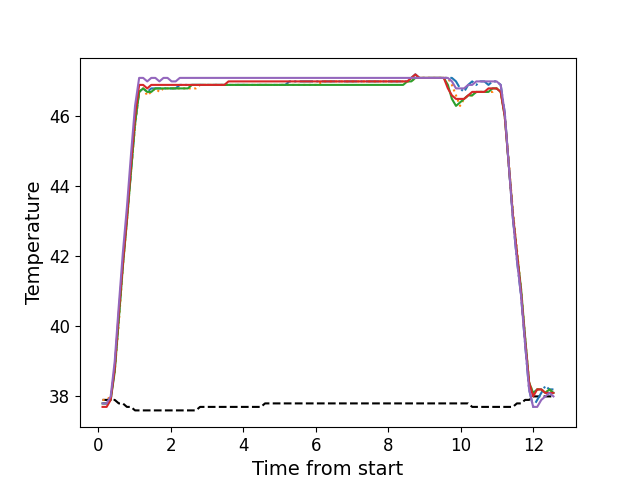

Data behind this chart, as committed beside it:
, times, neutral, z1, z2, z3, z4, z5
0, 0.112, 37.9, 37.8, 37.9, 37.8, 37.7, 37.8
1, 0.2249, 37.9, 37.8, 37.9, 37.8, 37.7, 37.8
2, 0.3364, 37.9, 37.9, 38.0, 37.9, 37.9, 38.0
3, 0.4474, 37.9, 38.8, 38.7, 38.7, 38.8, 39.0
4, 0.5607, 37.8, 40.3, 40.1, 40.2, 40.4, 40.6
5, 0.6717, 37.8, 41.8, 41.7, 41.7, 41.8, 42.1
6, 0.7837, 37.7, 43.1, 43.0, 43.0, 43.1, 43.4
7, 0.8957, 37.7, 44.4, 44.4, 44.4, 44.6, 44.9
8, 1.008, 37.6, 45.8, 45.7, 45.8, 46.0, 46.3
9, 1.122, 37.6, 46.7, 46.7, 46.7, 46.9, 47.1
10, 1.232, 37.6, 46.8, 46.8, 46.8, 46.9, 47.1
11, 1.345, 37.6, 46.7, 46.6, 46.7, 46.8, 47.0
12, 1.456, 37.6, 46.8, 46.7, 46.7, 46.9, 47.1
13, 1.569, 37.6, 46.8, 46.8, 46.8, 46.9, 47.1
14, 1.681, 37.6, 46.8, 46.7, 46.8, 46.9, 47.0
15, 1.793, 37.6, 46.8, 46.8, 46.8, 46.9, 47.1
16, 1.905, 37.6, 46.8, 46.8, 46.8, 46.9, 47.1
17, 2.017, 37.6, 46.8, 46.8, 46.8, 46.9, 47.0
18, 2.13, 37.6, 46.8, 46.8, 46.8, 46.9, 47.0
19, 2.242, 37.6, 46.9, 46.8, 46.8, 46.9, 47.1
20, 2.353, 37.6, 46.9, 46.8, 46.8, 46.9, 47.1
21, 2.465, 37.6, 46.9, 46.8, 46.8, 46.9, 47.1
22, 2.577, 37.6, 46.9, 46.8, 46.9, 46.9, 47.1
23, 2.689, 37.6, 46.9, 46.8, 46.9, 46.9, 47.1
24, 2.802, 37.7, 46.9, 46.9, 46.9, 46.9, 47.1
25, 2.914, 37.7, 46.9, 46.9, 46.9, 46.9, 47.1
26, 3.025, 37.7, 46.9, 46.9, 46.9, 46.9, 47.1
27, 3.141, 37.7, 46.9, 46.9, 46.9, 46.9, 47.1
28, 3.249, 37.7, 46.9, 46.9, 46.9, 46.9, 47.1
29, 3.361, 37.7, 46.9, 46.9, 46.9, 46.9, 47.1
30, 3.473, 37.7, 46.9, 46.9, 46.9, 46.9, 47.1
31, 3.585, 37.7, 46.9, 46.9, 46.9, 47.0, 47.1
32, 3.697, 37.7, 46.9, 46.9, 46.9, 47.0, 47.1
33, 3.809, 37.7, 46.9, 46.9, 46.9, 47.0, 47.1
34, 3.921, 37.7, 46.9, 46.9, 46.9, 47.0, 47.1
35, 4.034, 37.7, 46.9, 46.9, 46.9, 47.0, 47.1
36, 4.146, 37.7, 46.9, 46.9, 46.9, 47.0, 47.1
37, 4.258, 37.7, 46.9, 46.9, 46.9, 47.0, 47.1
38, 4.37, 37.7, 46.9, 46.9, 46.9, 47.0, 47.1
39, 4.482, 37.7, 46.9, 46.9, 46.9, 47.0, 47.1
40, 4.594, 37.8, 46.9, 46.9, 46.9, 47.0, 47.1
41, 4.707, 37.8, 46.9, 46.9, 46.9, 47.0, 47.1
42, 4.818, 37.8, 46.9, 46.9, 46.9, 47.0, 47.1
43, 4.93, 37.8, 46.9, 46.9, 46.9, 47.0, 47.1
44, 5.043, 37.8, 46.9, 46.9, 46.9, 47.0, 47.1
45, 5.154, 37.8, 46.9, 46.9, 46.9, 47.0, 47.1
46, 5.267, 37.8, 47.0, 46.9, 46.9, 47.0, 47.1
47, 5.379, 37.8, 47.0, 46.9, 46.9, 47.0, 47.1
48, 5.491, 37.8, 47.0, 46.9, 46.9, 47.0, 47.1
49, 5.603, 37.8, 47.0, 46.9, 46.9, 47.0, 47.1
50, 5.716, 37.8, 47.0, 46.9, 46.9, 47.0, 47.1
51, 5.827, 37.8, 47.0, 46.9, 46.9, 47.0, 47.1
52, 5.939, 37.8, 47.0, 46.9, 46.9, 47.0, 47.1
53, 6.05, 37.8, 47.0, 46.9, 46.9, 47.0, 47.1
54, 6.164, 37.8, 47.0, 47.0, 46.9, 47.0, 47.1
55, 6.275, 37.8, 47.0, 47.0, 46.9, 47.0, 47.1
56, 6.388, 37.8, 47.0, 47.0, 46.9, 47.0, 47.1
57, 6.5, 37.8, 47.0, 47.0, 46.9, 47.0, 47.1
58, 6.612, 37.8, 47.0, 47.0, 46.9, 47.0, 47.1
59, 6.724, 37.8, 47.0, 47.0, 46.9, 47.0, 47.1
... 52 more rows
